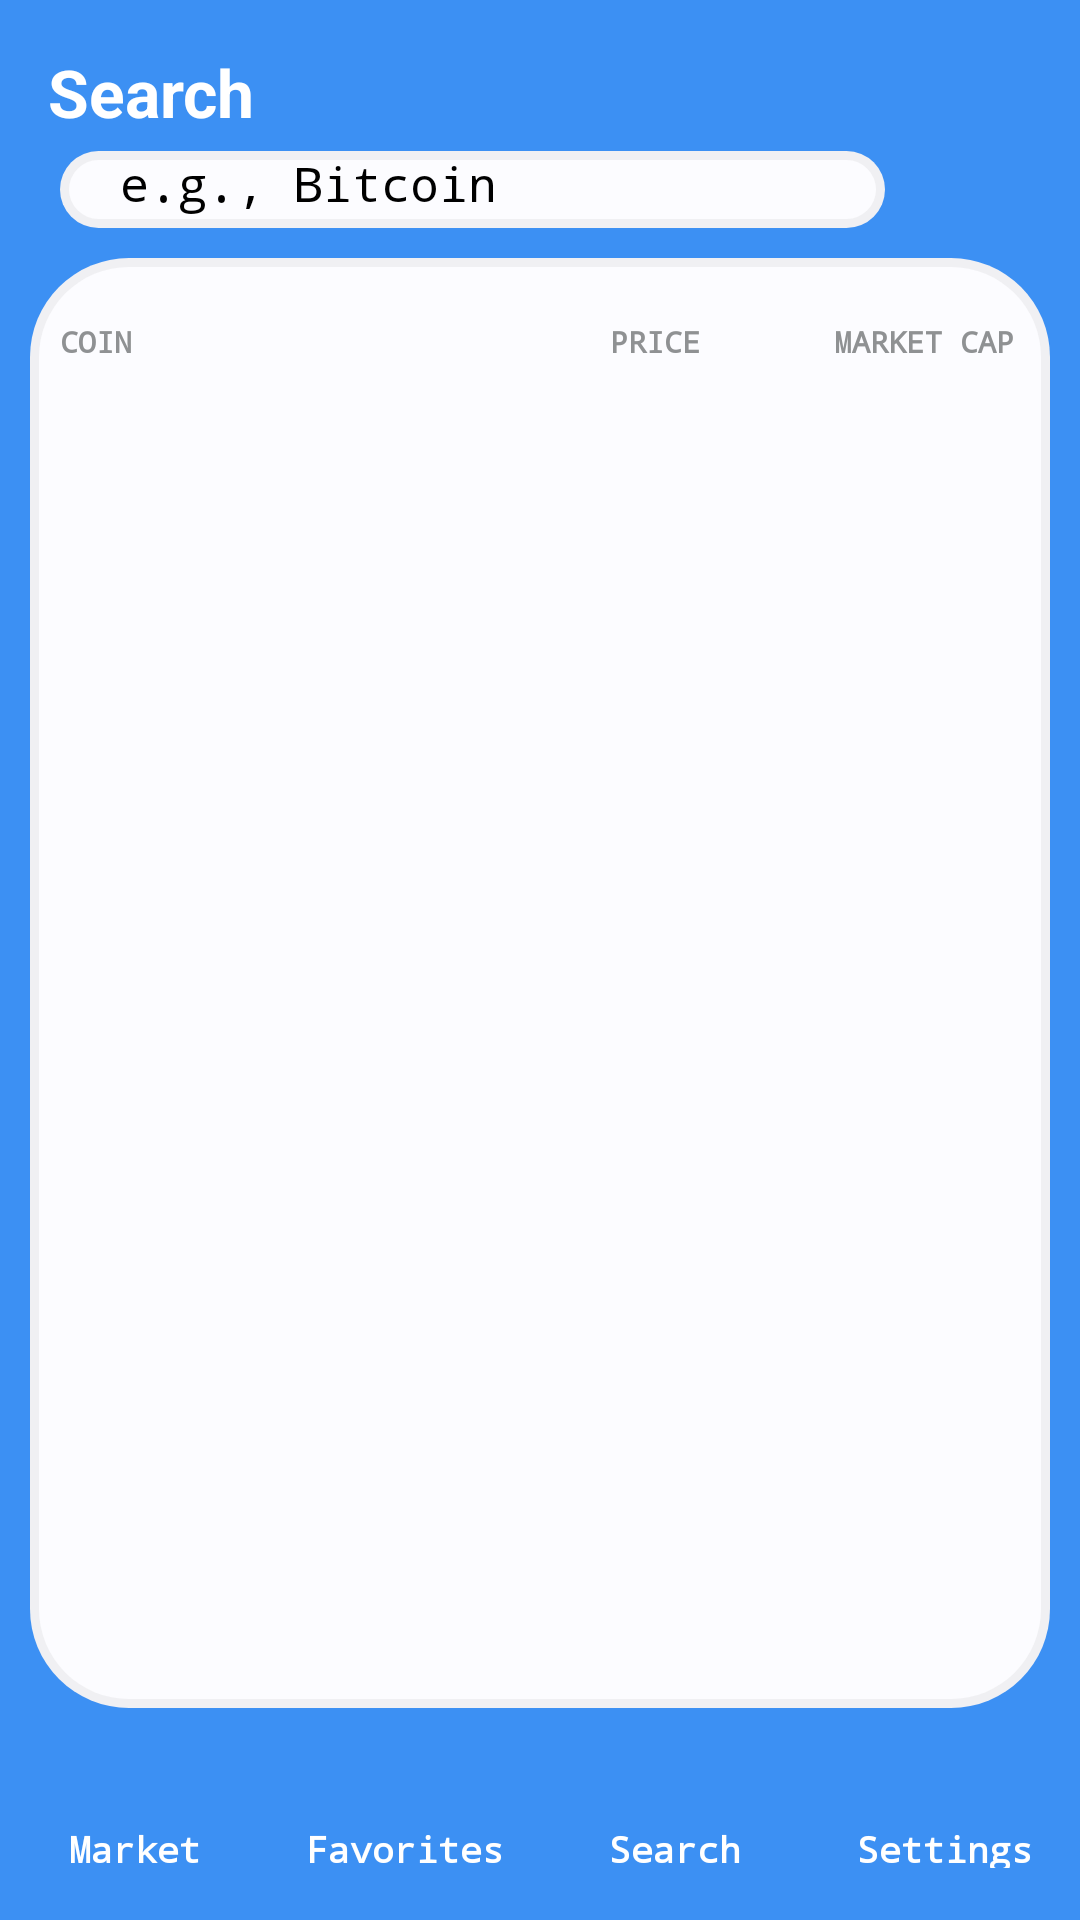

Write the Android layout XML for this screen, with the resource values it uses.
<!-- AndroidManifest.xml: application theme Theme.Coins -->
<!-- res/layout/activity_search.xml -->
<?xml version="1.0" encoding="utf-8"?>
<LinearLayout xmlns:android="http://schemas.android.com/apk/res/android"
    xmlns:app="http://schemas.android.com/apk/res-auto"
    xmlns:tools="http://schemas.android.com/tools"
    android:layout_width="match_parent"
    android:layout_height="match_parent"
    android:background="#3C90F3"
    tools:context=".Search"
    android:weightSum="7"
    android:orientation="vertical">

    <TextView
        android:id="@+id/searchPage"
        android:layout_width="wrap_content"
        android:layout_height="0dp"
        android:layout_marginStart="16dp"
        android:layout_marginTop="16dp"
        android:layout_weight="0.4"
        android:text="@string/search"
        android:textAppearance="@style/TextAppearance.AppCompat.Large"
        android:textColor="@color/white"
        android:textSize="22sp"
        android:textStyle="bold" />

    <LinearLayout
        android:layout_width="match_parent"
        android:layout_height="0dp"
        android:layout_gravity="center"
        android:layout_marginLeft="20dp"
        android:layout_marginRight="20dp"
        android:layout_weight="0.3"
        android:foregroundGravity="center"
        android:gravity="center"
        android:orientation="horizontal"
        android:weightSum="5">

        <EditText
            android:id="@+id/searchText"
            android:layout_width="0dp"
            android:layout_height="match_parent"
            android:layout_weight="4.3"
            android:background="@drawable/rounded_search"
            android:ems="10"
            android:fontFamily="monospace"
            android:hint="e.g., Bitcoin"
            android:paddingStart="20dp"
            android:textAppearance="@style/TextAppearance.AppCompat.Medium"
            android:textSize="16sp"
            tools:ignore="TouchTargetSizeCheck" />

        <ImageView
            android:id="@+id/searchTabIcon"
            android:layout_width="0dp"
            android:layout_height="wrap_content"
            android:layout_gravity="center_horizontal|center_vertical"
            android:layout_weight="0.7"
            android:foregroundGravity="center_vertical|clip_horizontal"
            android:onClick="onClickSearch"
            app:srcCompat="@drawable/search" />
    </LinearLayout>

    <LinearLayout
        android:layout_width="match_parent"
        android:layout_height="0dp"
        android:layout_gravity="center"
        android:layout_marginStart="10dp"
        android:layout_marginTop="10dp"
        android:layout_marginEnd="10dp"
        android:layout_weight="5.6"
        android:background="@drawable/rounded_corners"
        android:foregroundGravity="center"
        android:gravity="center"
        android:orientation="vertical"
        android:weightSum="6.5">

        <LinearLayout
            android:layout_width="match_parent"
            android:layout_height="0dp"
            android:layout_marginStart="10dp"
            android:layout_marginTop="10dp"
            android:layout_marginEnd="10dp"
            android:layout_weight="0.5"
            android:orientation="horizontal"
            android:weightSum="3">

            <TextView
                android:id="@+id/textView16"
                android:layout_width="0dp"
                android:layout_height="match_parent"
                android:layout_weight="1"
                android:fontFamily="monospace"
                android:gravity="center_vertical"
                android:text="@string/coin"
                android:textAlignment="textStart"
                android:textColor="@color/material_dynamic_neutral60"
                android:textSize="10sp"
                android:textStyle="bold"
                tools:ignore="RtlCompat" />

            <TextView
                android:id="@+id/textView17"
                android:layout_width="0dp"
                android:layout_height="match_parent"
                android:layout_weight="1"
                android:fontFamily="monospace"
                android:gravity="center_vertical"
                android:text="@string/price"
                android:textAlignment="textEnd"
                android:textAllCaps="true"
                android:textColor="@color/material_dynamic_neutral60"
                android:textSize="10sp"
                android:textStyle="bold"
                tools:ignore="RtlCompat" />

            <TextView
                android:id="@+id/textView18"
                android:layout_width="0dp"
                android:layout_height="match_parent"
                android:layout_weight="1"
                android:fontFamily="monospace"
                android:gravity="center_vertical"
                android:paddingEnd="2dp"
                android:text="@string/marketCap"
                android:textAlignment="textEnd"
                android:textColor="@color/material_dynamic_neutral60"
                android:textSize="10sp"
                android:textStyle="bold"
                tools:ignore="RtlCompat" />

        </LinearLayout>

        <ListView
            android:id="@+id/listViewSearch"
            android:layout_width="match_parent"
            android:layout_height="0dp"
            android:layout_marginStart="10dp"
            android:layout_marginEnd="10dp"
            android:layout_marginBottom="5dp"
            android:layout_weight="6" />

    </LinearLayout>

    <LinearLayout
        android:layout_width="match_parent"
        android:layout_height="0dp"
        android:layout_marginTop="10dp"
        android:layout_weight="0.5"
        android:gravity="center"
        android:orientation="horizontal"
        android:weightSum="4">

        <androidx.constraintlayout.widget.ConstraintLayout
            android:id="@+id/marketLayoutFav"
            android:layout_width="70dp"
            android:layout_height="match_parent"
            android:layout_weight="1"
            android:onClick="onClickMarket">

            <ImageView
                android:id="@+id/marketIconFav"
                android:layout_width="32dp"
                android:layout_height="32dp"
                app:layout_constraintEnd_toEndOf="parent"
                app:layout_constraintHorizontal_bias="0.5"
                app:layout_constraintStart_toStartOf="parent"
                app:layout_constraintTop_toTopOf="parent"
                app:srcCompat="@drawable/market" />

            <TextView
                android:id="@+id/marketFav"
                android:layout_width="match_parent"
                android:layout_height="18dp"
                android:fontFamily="monospace"
                android:text="@string/market"
                android:textAlignment="center"
                android:textAppearance="@style/TextAppearance.AppCompat.Small"
                android:textColor="@color/white"
                android:textSize="12sp"
                android:textStyle="bold"
                app:layout_constraintBottom_toBottomOf="parent"
                app:layout_constraintEnd_toEndOf="parent"
                app:layout_constraintStart_toStartOf="parent"
                app:layout_constraintTop_toBottomOf="@+id/marketIconFav" />

        </androidx.constraintlayout.widget.ConstraintLayout>

        <androidx.constraintlayout.widget.ConstraintLayout
            android:id="@+id/favoriteLayoutFav"
            android:layout_width="70dp"
            android:layout_height="match_parent"
            android:layout_weight="1"
            android:onClick="onClickFavorite">

            <ImageView
                android:id="@+id/favoriteIconFav"
                android:layout_width="32dp"
                android:layout_height="32dp"
                app:layout_constraintEnd_toEndOf="parent"
                app:layout_constraintHorizontal_bias="0.5"
                app:layout_constraintStart_toStartOf="parent"
                app:layout_constraintTop_toTopOf="parent"
                app:srcCompat="@drawable/star" />

            <TextView
                android:id="@+id/favoriteFav"
                android:layout_width="match_parent"
                android:layout_height="18dp"
                android:fontFamily="monospace"
                android:text="@string/favorite"
                android:textAlignment="center"
                android:textAppearance="@style/TextAppearance.AppCompat.Small"
                android:textColor="@color/white"
                android:textSize="12sp"
                android:textStyle="bold"
                app:layout_constraintBottom_toBottomOf="parent"
                app:layout_constraintEnd_toEndOf="parent"
                app:layout_constraintStart_toStartOf="parent"
                app:layout_constraintTop_toBottomOf="@+id/favoriteIconFav" />
        </androidx.constraintlayout.widget.ConstraintLayout>

        <androidx.constraintlayout.widget.ConstraintLayout
            android:id="@+id/searchLayoutFav"
            android:layout_width="70dp"
            android:layout_height="match_parent"
            android:layout_weight="1">

            <ImageView
                android:id="@+id/searchIconFav"
                android:layout_width="32dp"
                android:layout_height="32dp"
                app:layout_constraintEnd_toEndOf="parent"
                app:layout_constraintHorizontal_bias="0.5"
                app:layout_constraintStart_toStartOf="parent"
                app:layout_constraintTop_toTopOf="parent"
                app:srcCompat="@drawable/search" />

            <TextView
                android:id="@+id/searchFav"
                android:layout_width="match_parent"
                android:layout_height="18dp"
                android:fontFamily="monospace"
                android:text="@string/search"
                android:textAlignment="center"
                android:textAppearance="@style/TextAppearance.AppCompat.Small"
                android:textColor="@color/white"
                android:textSize="12sp"
                android:textStyle="bold"
                app:layout_constraintBottom_toBottomOf="parent"
                app:layout_constraintEnd_toEndOf="parent"
                app:layout_constraintStart_toStartOf="parent"
                app:layout_constraintTop_toBottomOf="@+id/searchIconFav" />
        </androidx.constraintlayout.widget.ConstraintLayout>

        <androidx.constraintlayout.widget.ConstraintLayout
            android:id="@+id/settingsLayoutFav"
            android:layout_width="70dp"
            android:layout_height="match_parent"
            android:layout_weight="1"
            android:onClick="onClickSettings">

            <ImageView
                android:id="@+id/settingsIconFav"
                android:layout_width="32dp"
                android:layout_height="32dp"
                app:layout_constraintEnd_toEndOf="parent"
                app:layout_constraintHorizontal_bias="0.5"
                app:layout_constraintStart_toStartOf="parent"
                app:layout_constraintTop_toTopOf="parent"
                app:srcCompat="@drawable/settings" />

            <TextView
                android:id="@+id/settingsFav"
                android:layout_width="match_parent"
                android:layout_height="18dp"
                android:fontFamily="monospace"
                android:text="@string/settings"
                android:textAlignment="center"
                android:textAppearance="@style/TextAppearance.AppCompat.Small"
                android:textColor="@color/white"
                android:textSize="12sp"
                android:textStyle="bold"
                app:layout_constraintBottom_toBottomOf="parent"
                app:layout_constraintEnd_toEndOf="parent"
                app:layout_constraintStart_toStartOf="parent"
                app:layout_constraintTop_toBottomOf="@+id/settingsIconFav" />
        </androidx.constraintlayout.widget.ConstraintLayout>

    </LinearLayout>

</LinearLayout>
<!-- resources referenced by this layout -->
<resources>
  <color name="white">#FFFFFF</color>
  <!-- drawable rounded_corners (drawable) -->
  <?xml version="1.0" encoding="utf-8"?>
  <layer-list xmlns:android="http://schemas.android.com/apk/res/android">
  
  <item>
      <shape android:shape="rectangle">
          <corners android:radius="33dp" />
          <solid android:color="@color/material_dynamic_neutral95"/>
      </shape>
  </item>
  
  <item android:top="3dp" android:right="3dp" android:left="3dp" android:bottom="3dp">
      <shape android:shape="rectangle" >
          <solid android:color="@color/material_dynamic_neutral99" />
          <corners android:radius="30dp"/>
      </shape>
  </item>
  
  </layer-list>
  <!-- drawable rounded_search (drawable) -->
  <?xml version="1.0" encoding="utf-8"?>
  <layer-list xmlns:android="http://schemas.android.com/apk/res/android">
  
      <item>
          <shape android:shape="rectangle">
              <corners android:radius="13dp" />
              <solid android:color="@color/material_dynamic_neutral95"/>
          </shape>
      </item>
  
      <item android:top="3dp" android:right="3dp" android:left="3dp" android:bottom="3dp">
          <shape android:shape="rectangle" >
              <solid android:color="@color/material_dynamic_neutral99" />
              <corners android:radius="10dp"/>
          </shape>
      </item>
  
  </layer-list>
  <!-- drawable settings: png bitmap (drawable, 6787 bytes) -->
  <!-- drawable star: png bitmap (drawable, 2855 bytes) -->
  <string name="coin">COIN</string>
  <string name="favorite">Favorites</string>
  <string name="market">Market</string>
  <string name="marketCap">MARKET CAP</string>
  <string name="price">PRICE</string>
  <string name="search">Search</string>
  <string name="settings">Settings</string>
</resources>
